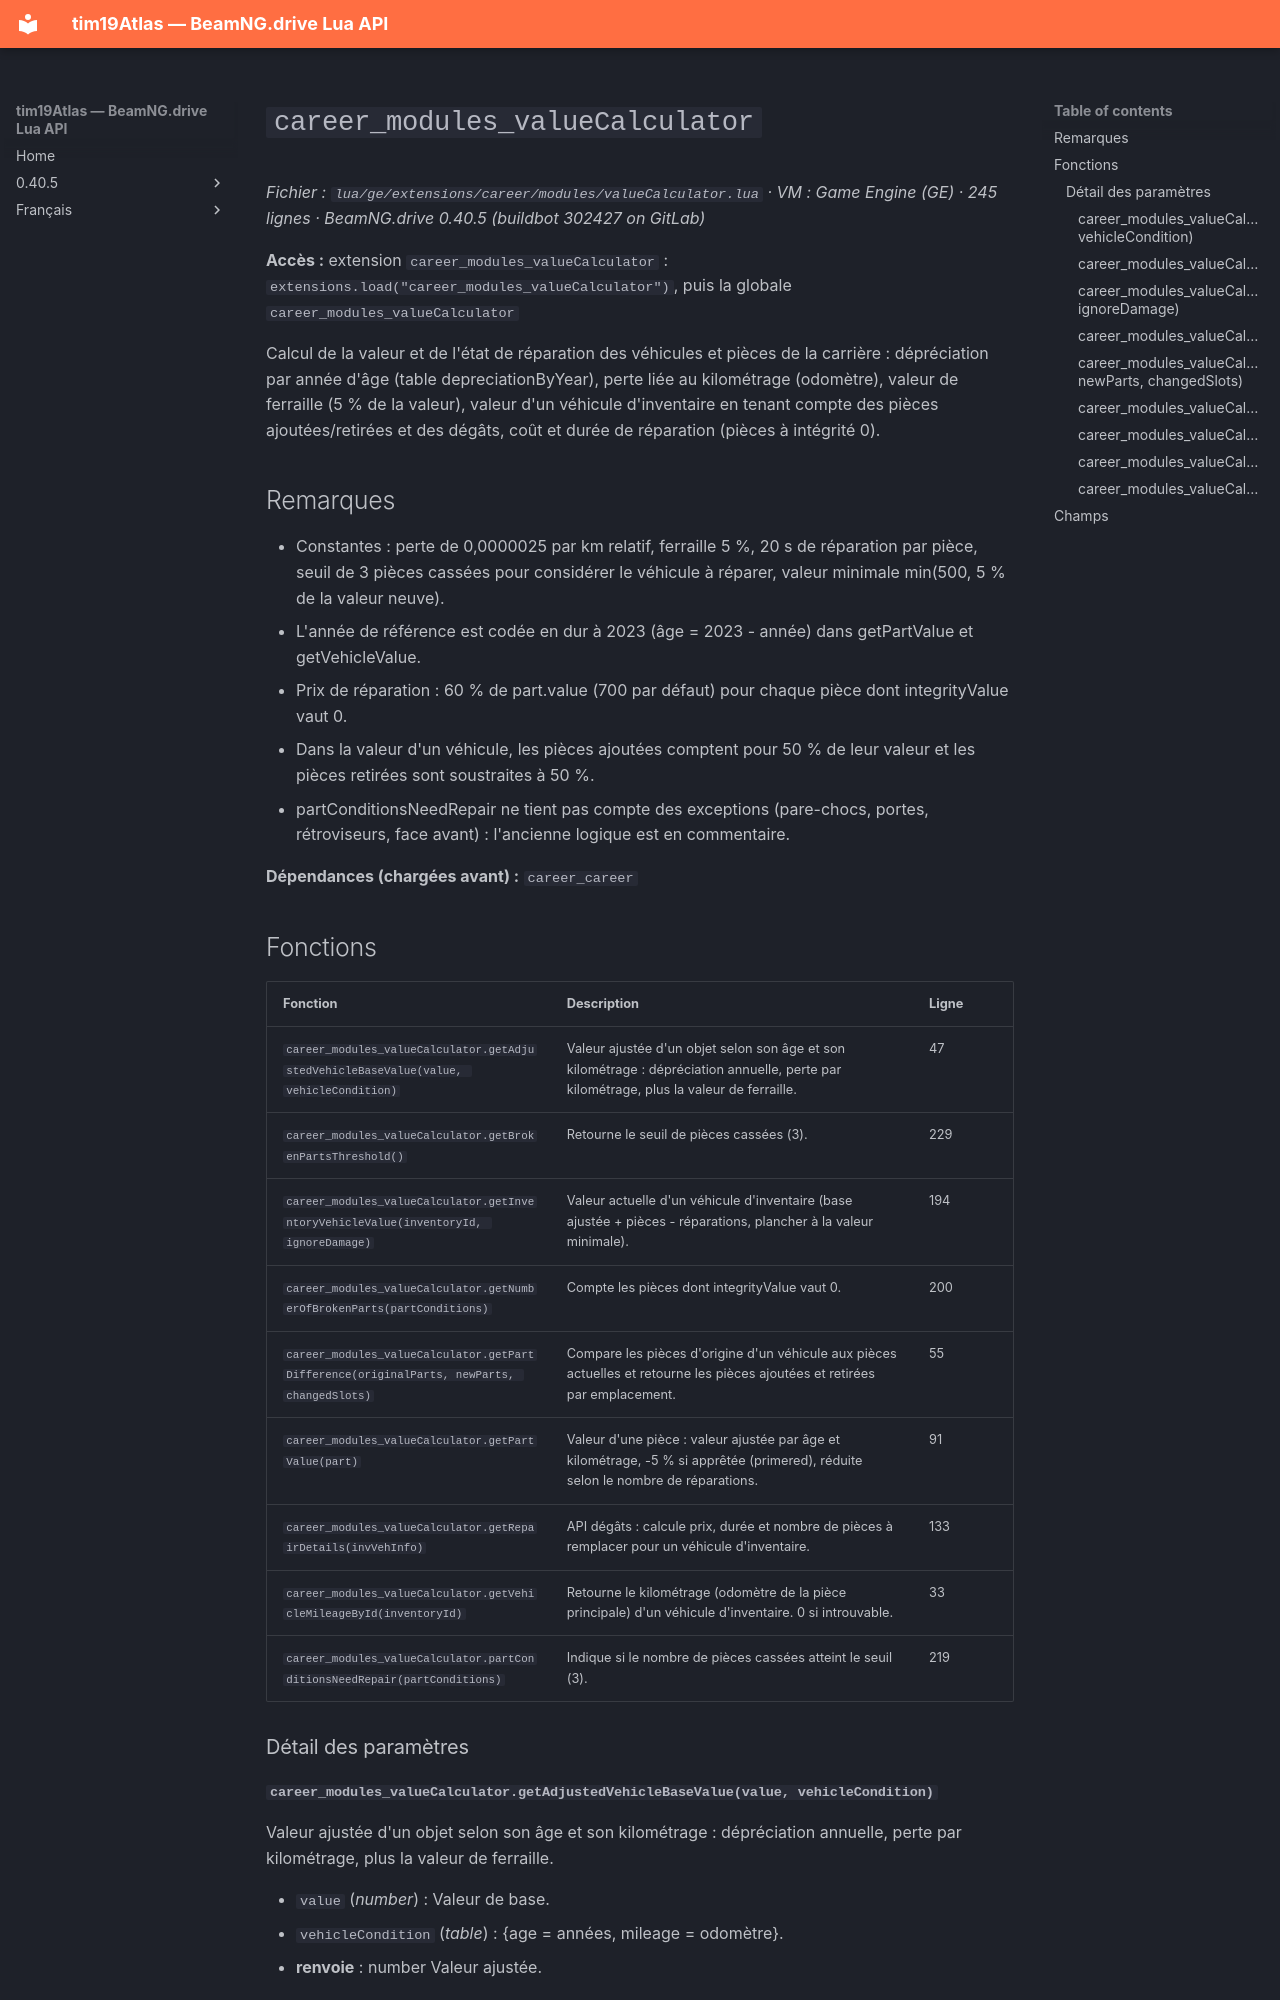

repository: Tim0219800/beamng-lua-atlas · page: fr/0.40.5/ge/extensions/career/modules/valueCalculator.html · generator: mkdocs

# `career_modules_valueCalculator`

*Fichier : `lua/ge/extensions/career/modules/valueCalculator.lua` · VM : Game Engine (GE) · 245 lignes · BeamNG.drive 0.40.5 (buildbot 302427 on GitLab)*

**Accès :** extension `career_modules_valueCalculator` : `extensions.load("career_modules_valueCalculator")`, puis la globale `career_modules_valueCalculator`

Calcul de la valeur et de l'état de réparation des véhicules et pièces de la carrière : dépréciation par année d'âge (table depreciationByYear), perte liée au kilométrage (odomètre), valeur de ferraille (5 % de la valeur), valeur d'un véhicule d'inventaire en tenant compte des pièces ajoutées/retirées et des dégâts, coût et durée de réparation (pièces à intégrité 0).

## Remarques

- Constantes : perte de 0,0000025 par km relatif, ferraille 5 %, 20 s de réparation par pièce, seuil de 3 pièces cassées pour considérer le véhicule à réparer, valeur minimale min(500, 5 % de la valeur neuve).
- L'année de référence est codée en dur à 2023 (âge = 2023 - année) dans getPartValue et getVehicleValue.
- Prix de réparation : 60 % de part.value (700 par défaut) pour chaque pièce dont integrityValue vaut 0.
- Dans la valeur d'un véhicule, les pièces ajoutées comptent pour 50 % de leur valeur et les pièces retirées sont soustraites à 50 %.
- partConditionsNeedRepair ne tient pas compte des exceptions (pare-chocs, portes, rétroviseurs, face avant) : l'ancienne logique est en commentaire.

**Dépendances (chargées avant) :** `career_career`

## Fonctions

| Fonction | Description | Ligne |
|---|---|---|
| `career_modules_valueCalculator.getAdjustedVehicleBaseValue(value, vehicleCondition)` | Valeur ajustée d'un objet selon son âge et son kilométrage : dépréciation annuelle, perte par kilométrage, plus la valeur de ferraille. | 47 |
| `career_modules_valueCalculator.getBrokenPartsThreshold()` | Retourne le seuil de pièces cassées (3). | 229 |
| `career_modules_valueCalculator.getInventoryVehicleValue(inventoryId, ignoreDamage)` | Valeur actuelle d'un véhicule d'inventaire (base ajustée + pièces - réparations, plancher à la valeur minimale). | 194 |
| `career_modules_valueCalculator.getNumberOfBrokenParts(partConditions)` | Compte les pièces dont integrityValue vaut 0. | 200 |
| `career_modules_valueCalculator.getPartDifference(originalParts, newParts, changedSlots)` | Compare les pièces d'origine d'un véhicule aux pièces actuelles et retourne les pièces ajoutées et retirées par emplacement. | 55 |
| `career_modules_valueCalculator.getPartValue(part)` | Valeur d'une pièce : valeur ajustée par âge et kilométrage, -5 % si apprêtée (primered), réduite selon le nombre de réparations. | 91 |
| `career_modules_valueCalculator.getRepairDetails(invVehInfo)` | API dégâts : calcule prix, durée et nombre de pièces à remplacer pour un véhicule d'inventaire. | 133 |
| `career_modules_valueCalculator.getVehicleMileageById(inventoryId)` | Retourne le kilométrage (odomètre de la pièce principale) d'un véhicule d'inventaire. 0 si introuvable. | 33 |
| `career_modules_valueCalculator.partConditionsNeedRepair(partConditions)` | Indique si le nombre de pièces cassées atteint le seuil (3). | 219 |

### Détail des paramètres
